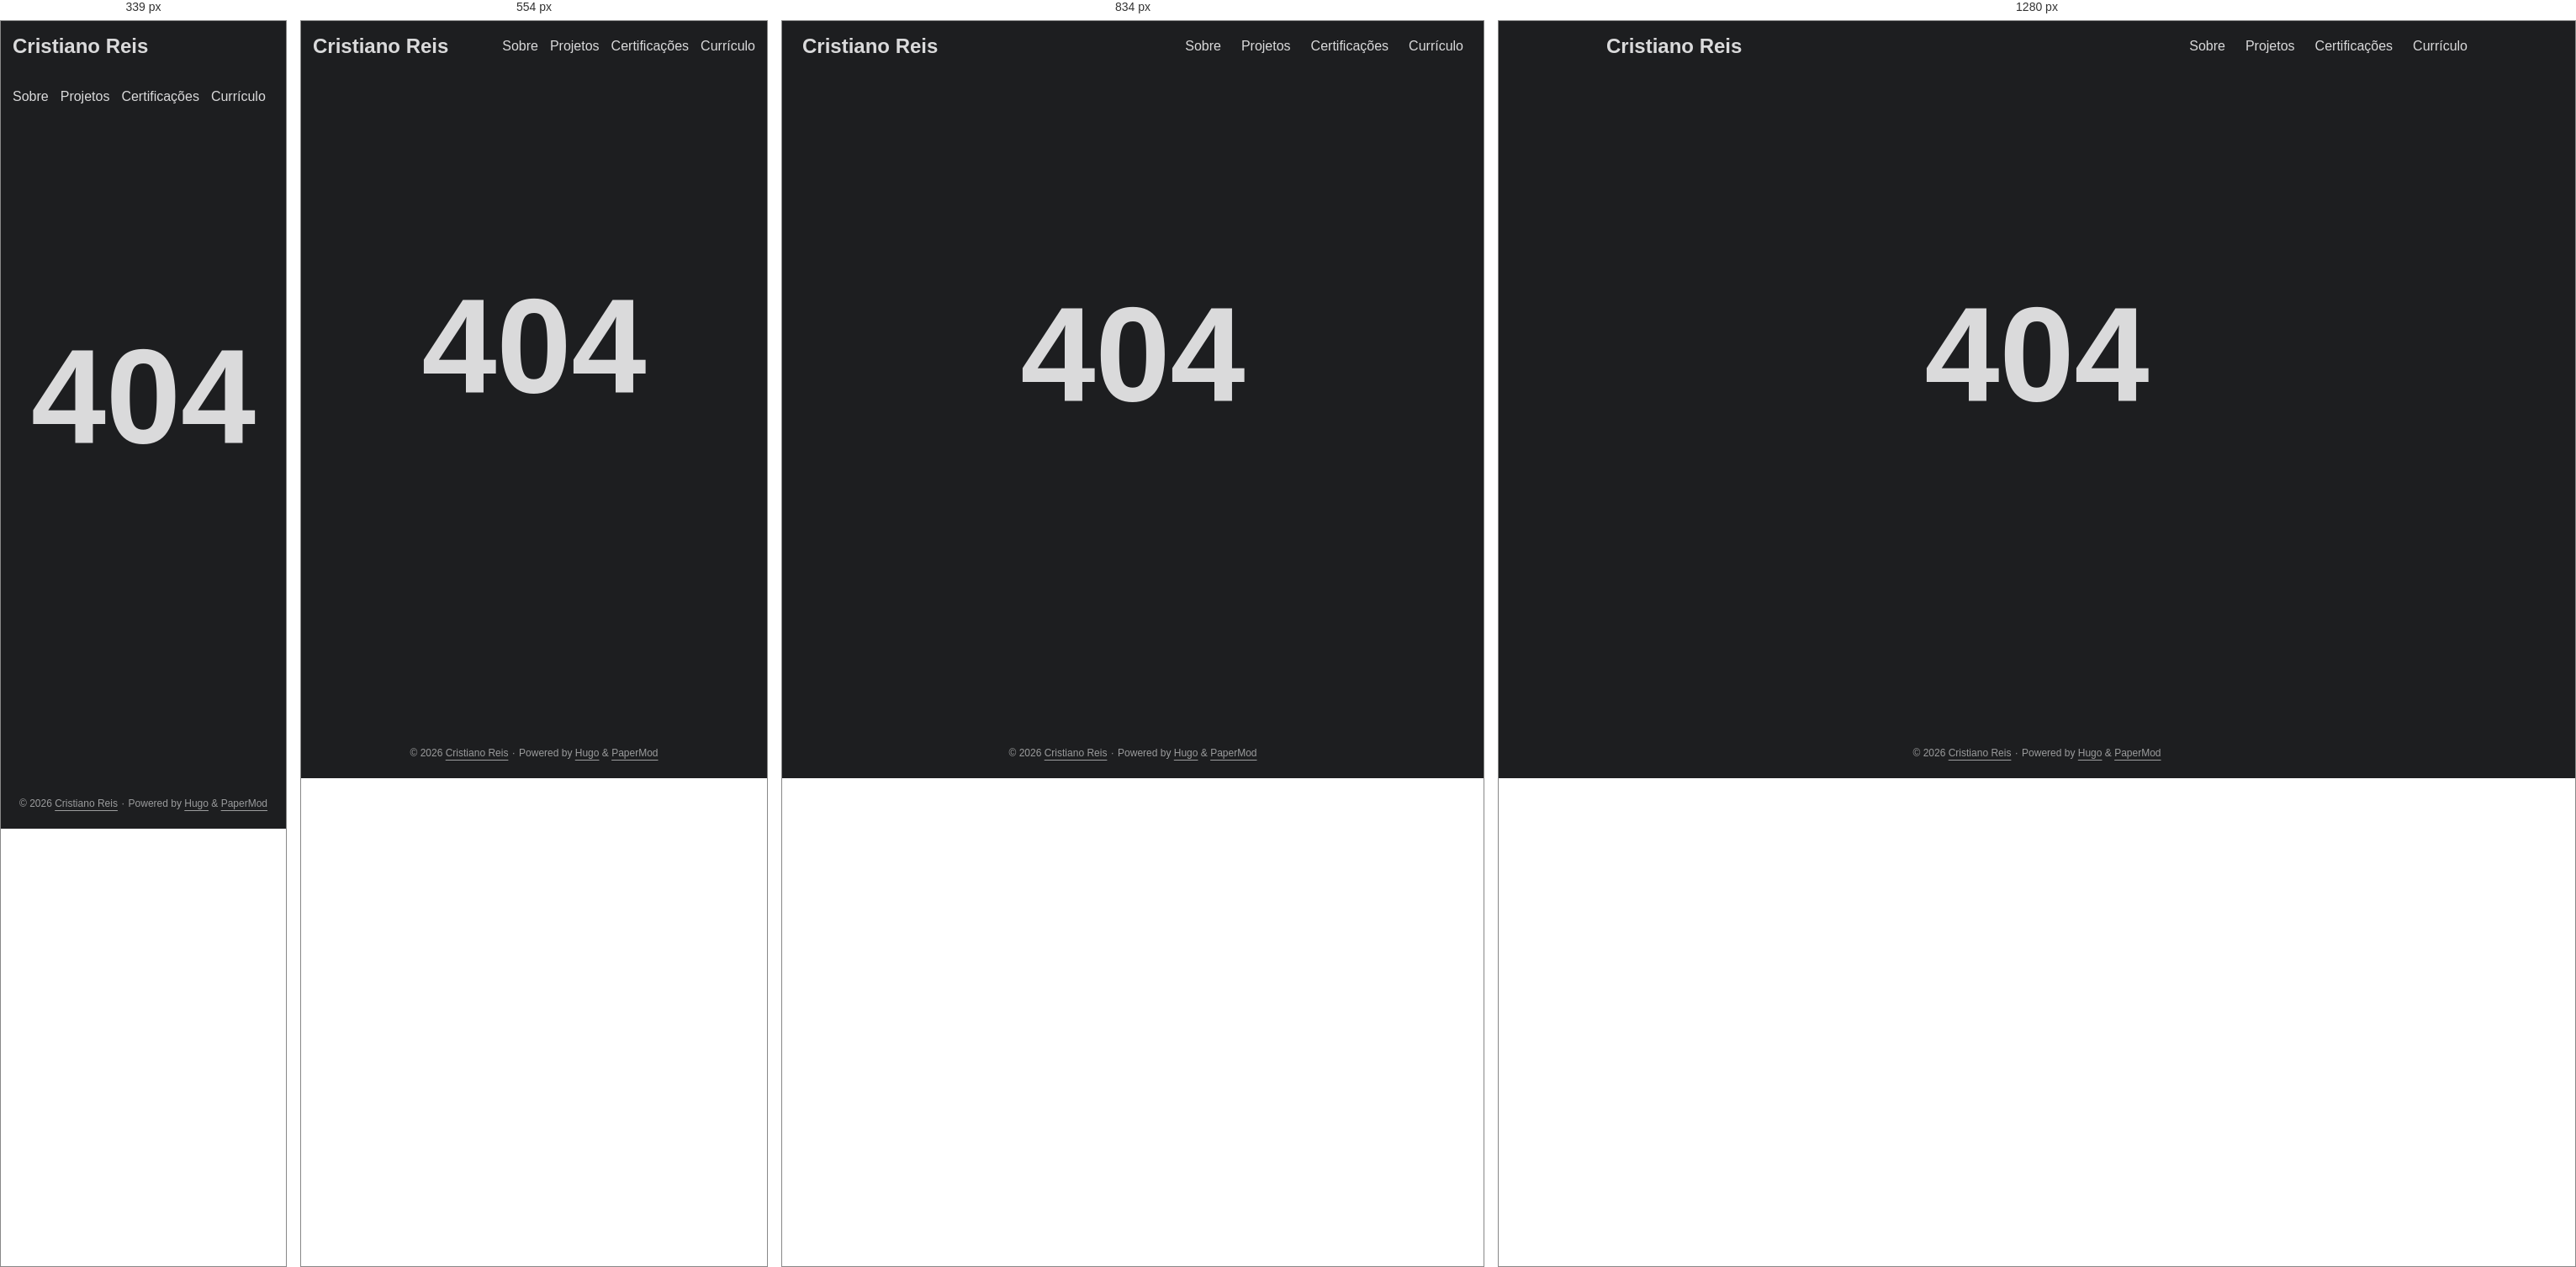
Rendered at 339 px, 554 px, 834 px and 1280 px, left to right.

<!-- file: 404.html -->
<!DOCTYPE html>
<html lang="en" dir="auto" data-theme="dark">

<head><script src="/livereload.js?mindelay=10&amp;v=2&amp;port=1313&amp;path=livereload" data-no-instant defer></script><meta charset="utf-8">
<meta http-equiv="X-UA-Compatible" content="IE=edge">
<meta name="viewport" content="width=device-width, initial-scale=1, shrink-to-fit=no">
<meta name="robots" content="noindex, nofollow">
<title>404 Page not found | Cristiano Reis</title>
<meta name="keywords" content="">
<meta name="description" content="">
<meta name="author" content="">
<link rel="canonical" href="http://localhost:1313/404.html">
<link crossorigin="anonymous" href="/assets/css/stylesheet.79e18fd4291d844bd4807df8652948cd7fb5fb87a5b7112bbcf8f59919dff9ee.css" integrity="sha256-eeGP1CkdhEvUgH34ZSlIzX&#43;1&#43;4eltxErvPj1mRnf&#43;e4=" rel="preload stylesheet" as="style">
<link rel="icon" href="http://localhost:1313/favicon.ico">
<link rel="icon" type="image/png" sizes="16x16" href="http://localhost:1313/favicon-16x16.png">
<link rel="icon" type="image/png" sizes="32x32" href="http://localhost:1313/favicon-32x32.png">
<link rel="apple-touch-icon" href="http://localhost:1313/apple-touch-icon.png">
<link rel="mask-icon" href="http://localhost:1313/safari-pinned-tab.svg">
<meta name="theme-color" content="#2e2e33">
<meta name="msapplication-TileColor" content="#2e2e33">
<link rel="alternate" hreflang="en" href="http://localhost:1313/404.html">
<noscript>
    <style>
        #theme-toggle,
        .top-link {
            display: none;
        }

    </style>
</noscript>
<script>
    if (localStorage.getItem("pref-theme") === "light") {
        document.querySelector("html").dataset.theme = 'light';
    }

</script>
</head>
<body class="list" id="top">
    <header class="header">
    <nav class="header-nav">
        <div class="logo">
            <a href="http://localhost:1313/" accesskey="h" title="Cristiano Reis (Alt + H)">Cristiano Reis</a>
            <div class="logo-switches">
                <button id="theme-toggle" class="theme-toggle" accesskey="t" title="(Alt + T)" aria-label="Toggle theme">
                    <svg class="moon" xmlns="http://www.w3.org/2000/svg" width="18" height="18" viewBox="0 0 24 24"
                        fill="none" stroke="currentColor" stroke-width="2" stroke-linecap="round"
                        stroke-linejoin="round">
                        <path d="M21 12.79A9 9 0 1 1 11.21 3 7 7 0 0 0 21 12.79z"></path>
                    </svg>
                    <svg class="sun" xmlns="http://www.w3.org/2000/svg" width="18" height="18" viewBox="0 0 24 24"
                        fill="none" stroke="currentColor" stroke-width="2" stroke-linecap="round"
                        stroke-linejoin="round">
                        <circle cx="12" cy="12" r="5"></circle>
                        <line x1="12" y1="1" x2="12" y2="3"></line>
                        <line x1="12" y1="21" x2="12" y2="23"></line>
                        <line x1="4.22" y1="4.22" x2="5.64" y2="5.64"></line>
                        <line x1="18.36" y1="18.36" x2="19.78" y2="19.78"></line>
                        <line x1="1" y1="12" x2="3" y2="12"></line>
                        <line x1="21" y1="12" x2="23" y2="12"></line>
                        <line x1="4.22" y1="19.78" x2="5.64" y2="18.36"></line>
                        <line x1="18.36" y1="5.64" x2="19.78" y2="4.22"></line>
                    </svg>
                </button>
            </div>
        </div>
        <ul id="menu" class="menu">
            <li>
                <a href="http://localhost:1313/about" title="Sobre">
                    <span>Sobre</span>
                </a>
            </li>
            <li>
                <a href="http://localhost:1313/projects" title="Projetos">
                    <span>Projetos</span>
                </a>
            </li>
            <li>
                <a href="http://localhost:1313/certifications" title="Certificações">
                    <span>Certificações</span>
                </a>
            </li>
            <li>
                <a href="http://localhost:1313/pdf/cristiano-reis-curriculo.pdf" title="Currículo">
                    <span>Currículo</span>
                </a>
            </li>
        </ul>
    </nav>
</header>
<main class="main">
<div class="not-found">404</div>
    </main>
    
<footer class="footer">
        <span>&copy; 2026 <a href="http://localhost:1313/">Cristiano Reis</a></span> · 

    <span>
        Powered by
        <a href="https://gohugo.io/" rel="noopener noreferrer" target="_blank">Hugo</a> &
        <a href="https://github.com/adityatelange/hugo-PaperMod/" rel="noopener" target="_blank">PaperMod</a>
    </span>
</footer>
<a href="#top" id="top-link" class="top-link hidden" aria-label="go to top" title="Go to Top (Alt + G)" accesskey="g">
    <svg xmlns="http://www.w3.org/2000/svg" viewBox="0 0 24 24" fill="none" stroke="currentColor" stroke-width="2"
        stroke-linecap="round" stroke-linejoin="round" class="feather feather-chevrons-up">
        <polyline points="17 11 12 6 7 11"></polyline>
        <polyline points="17 18 12 13 7 18"></polyline>
    </svg>
</a>

<script>
    let menu = document.getElementById('menu');
    if (menu) {
        
        const scrollPosition = localStorage.getItem("menu-scroll-position");
        if (scrollPosition) {
            menu.scrollLeft = parseInt(scrollPosition, 10);
        }
        
        menu.onscroll = function () {
            localStorage.setItem("menu-scroll-position", menu.scrollLeft);
        }
    }

    document.querySelectorAll('a[href^="#"]').forEach(anchor => {
        anchor.addEventListener("click", function (e) {
            e.preventDefault();
            var id = this.getAttribute("href").substr(1);
            if (!window.matchMedia('(prefers-reduced-motion: reduce)').matches) {
                document.querySelector(`[id='${decodeURIComponent(id)}']`).scrollIntoView({
                    behavior: "smooth"
                });
            } else {
                document.querySelector(`[id='${decodeURIComponent(id)}']`).scrollIntoView();
            }
            if (id === "top") {
                history.replaceState(null, null, " ");
            } else {
                history.pushState(null, null, `#${id}`);
            }
        });
    });

</script>
<script>
    var toplink = document.getElementById("top-link");
    window.onscroll = function () {
        const scrollThreshold = window.innerHeight;
        if (document.body.scrollTop > scrollThreshold || document.documentElement.scrollTop > scrollThreshold) {
            toplink.classList.remove("hidden");
        } else {
            toplink.classList.add("hidden");
        }
    };

</script>
<script>
    document.getElementById("theme-toggle").addEventListener("click", () => {
        const html = document.querySelector("html");
        if (html.dataset.theme === "dark") {
            html.dataset.theme = 'light';
            localStorage.setItem("pref-theme", 'light');
        } else {
            html.dataset.theme = 'dark';
            localStorage.setItem("pref-theme", 'dark');
        }
    })

</script>
</body>

</html>


/* @media block from assets/css/stylesheet.79e18fd4291d844bd4807df8652948cd7fb5fb87a5b7112bbcf8f59919dff9ee.css */
@media screen and (max-width:768px){:root{--gap:14px}.profile img{transform:scale(.85)}.first-entry{min-height:260px}.archive-month{flex-direction:column}.archive-year{margin-top:20px}.footer{padding:calc((var(--footer-height) - var(--gap) - 10px)/2)var(--gap)}}

/* @media block from assets/css/stylesheet.79e18fd4291d844bd4807df8652948cd7fb5fb87a5b7112bbcf8f59919dff9ee.css */
@media screen and (max-width:900px){.list .top-link{transform:translateY(-5rem)}}

/* @media block from assets/css/stylesheet.79e18fd4291d844bd4807df8652948cd7fb5fb87a5b7112bbcf8f59919dff9ee.css */
@media screen and (max-width:340px){.share-buttons{justify-content:unset}}